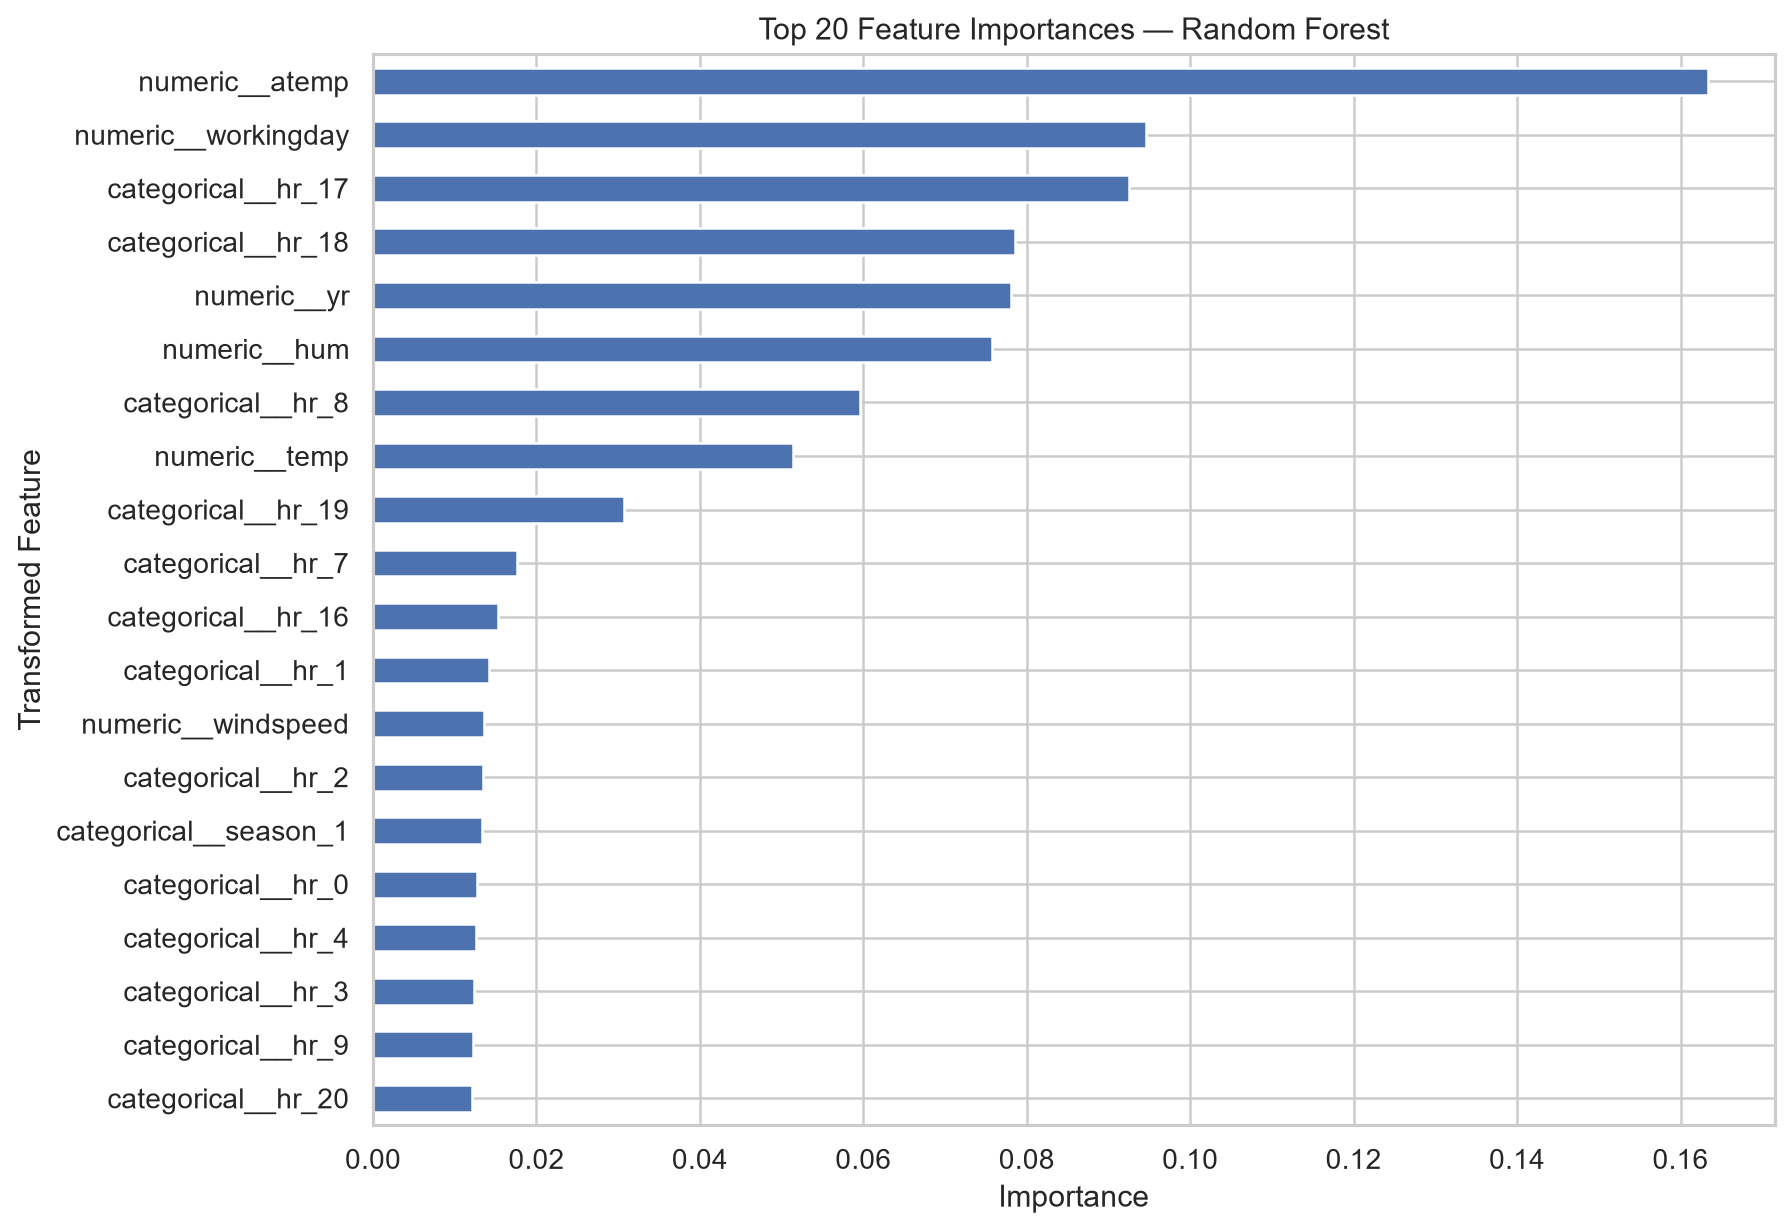

The table this chart was drawn from, first rows:
Feature, Importance
categorical__hr_20, 0.01211
categorical__hr_9, 0.01228
categorical__hr_3, 0.01235
categorical__hr_4, 0.01254
categorical__hr_0, 0.01277
categorical__season_1, 0.01328
categorical__hr_2, 0.01346
numeric__windspeed, 0.01358
categorical__hr_1, 0.01415
categorical__hr_16, 0.0153
categorical__hr_7, 0.01758
categorical__hr_19, 0.03067
numeric__temp, 0.05141
categorical__hr_8, 0.05955
numeric__hum, 0.0757
numeric__yr, 0.07808
categorical__hr_18, 0.07856
categorical__hr_17, 0.09251
numeric__workingday, 0.09455
numeric__atemp, 0.1633
